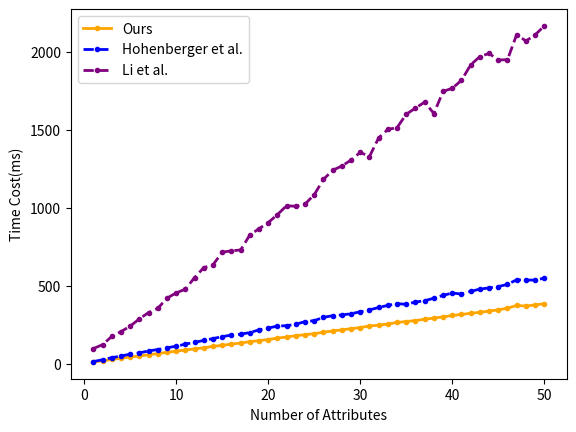

Python code for this plot:
import matplotlib.pyplot as plt

attributes = [1, 2, 3, 4, 5, 6, 7, 8, 9, 10, 11, 12, 13, 14, 15, 16, 17, 18, 19, 20, 21, 22, 23, 24, 25, 26, 27, 28, 29, 30, 31, 32, 33, 34, 35, 36, 37, 38, 39, 40, 41, 42, 43, 44, 45, 46, 47, 48, 49, 50] #number of attributes

# keygen
RC24 = [11.78833,19.319289999999995,27.398320000000002,35.877159999999996,42.80640999999999,49.893029999999996,57.476459999999996,65.37705000000001,73.22546,81.03672999999999,88.10963000000001,95.30415,102.62293,111.22916000000001,118.42828000000002,125.9845,133.09625999999997,141.51247999999998,148.40596,155.29391,164.49424000000002,171.55452,179.93974,186.40518,193.05631000000002,202.52718999999996,210.12324999999996,217.45372999999995,225.11588999999998,231.91741000000002,242.29582,247.58587000000003,255.11861000000005,264.69172,270.92064999999997,277.05873,285.32804,292.9829000000001,300.30707,310.32659,316.19205,323.94886,329.93839,337.95651,346.01358999999997,356.37884999999994,373.81852,370.40418000000005,377.18732,385.14414999999997] 
HW14 = [14.13534,25.473280000000003,39.11287,49.63006,61.527840000000005,69.46356,82.59415,91.03782000000001,102.91959999999999,112.19741000000002,126.01042999999997,136.95096999999998,149.84888999999998,161.45947,173.99542,183.89955000000003,189.47351,200.22958,217.17120999999997,229.22474000000003,241.64575999999997,244.29985000000002,253.49322,270.47116,276.34635000000003,297.59973,308.26575,312.92426,321.01087,333.22647,345.3686900000001,360.96222,374.43968,385.33771,381.6454,395.92769,404.48645999999997,420.33736,438.34996,454.06752000000006,447.11533999999995,464.32187999999996,478.93188,486.73354,495.2422399999999,509.12092,538.5941799999999,536.3850600000002,537.1608899999999,549.0250899999999]
LW14 = [97.20279000000001,122.76521,175.09778,206.43802,241.15778,288.11571999999995,328.49283,355.28321,420.70862,454.9459800000001,478.20425000000006,553.1922599999999,616.98385,634.6315099999999,715.5791700000002,724.40417,729.80954,825.8910199999998,866.4889299999999,905.4011899999999,956.8524600000001,1014.13041,1009.6998600000001,1024.22254,1084.45675,1182.51661,1241.08618,1268.46967,1306.5758,1355.88447,1329.20742,1448.8481799999997,1503.24829,1514.7077299999999,1600.41119,1640.1487300000001,1678.12022,1604.8905600000003,1747.0745299999999,1766.93478,1817.95761,1917.53936,1970.2946300000003,1990.5186600000002,1948.62608,1950.28593,2111.93768,2070.09719,2109.43671,2167.05278]
fig = plt.figure()


plt.plot(attributes, RC24, color='orange', linewidth=2, marker='.', label='Ours')
plt.plot(attributes, HW14, color='blue', linewidth=2, marker='.', linestyle='--', label='Hohenberger et al.')
plt.plot(attributes, LW14, color='purple', linewidth=2, marker='.', linestyle='--', label='Li et al.')

plt.legend(loc = 'upper left')
plt.xlabel('Number of Attributes')
plt.ylabel('Time Cost(ms)')

plt.savefig('decryptTime.png')
plt.show()
